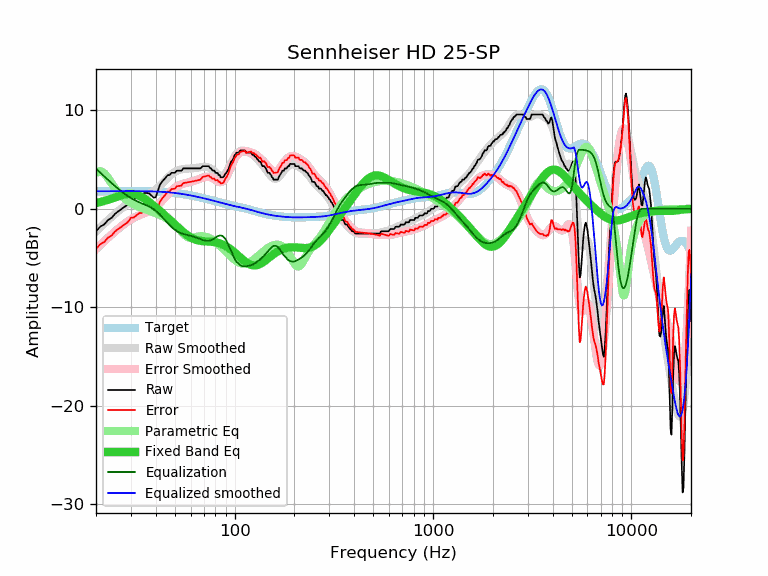

The file beside this chart, header and first rows:
frequency, raw, error, smoothed, error_smoothed, equalization, parametric_eq, equalized_raw, equalized_smoothed, target
20, -2.28, -4.06, -2.31, -4.09, 4.09, 0.59, 1.81, 1.78, 1.78
21, -1.82, -3.60, -1.90, -3.68, 3.68, 0.69, 1.86, 1.78, 1.78
22, -1.58, -3.37, -1.51, -3.30, 3.30, 0.80, 1.72, 1.79, 1.79
23, -1.14, -2.93, -1.15, -2.93, 2.93, 0.92, 1.79, 1.79, 1.79
24, -0.91, -2.70, -0.81, -2.60, 2.60, 1.04, 1.69, 1.79, 1.79
25, -0.49, -2.28, -0.49, -2.28, 2.28, 1.16, 1.79, 1.79, 1.79
26, -0.23, -2.02, -0.20, -2.00, 2.00, 1.28, 1.77, 1.79, 1.79
27, 0.00, -1.79, 0.06, -1.73, 1.73, 1.38, 1.73, 1.79, 1.79
28, 0.23, -1.56, 0.30, -1.49, 1.49, 1.46, 1.72, 1.79, 1.79
29, 0.46, -1.33, 0.52, -1.28, 1.28, 1.51, 1.74, 1.80, 1.79
30, 0.89, -0.90, 0.71, -1.09, 1.09, 1.52, 1.98, 1.79, 1.79
31, 0.91, -0.88, 0.87, -0.92, 0.92, 1.50, 1.83, 1.79, 1.79
32, 1.14, -0.65, 1.01, -0.78, 0.78, 1.43, 1.92, 1.79, 1.79
33, 1.35, -0.44, 1.13, -0.66, 0.66, 1.33, 2.01, 1.79, 1.79
34, 1.37, -0.42, 1.23, -0.55, 0.55, 1.20, 1.92, 1.79, 1.79
35, 1.60, -0.19, 1.33, -0.45, 0.45, 1.05, 2.05, 1.79, 1.79
36, 1.60, -0.18, 1.43, -0.35, 0.35, 0.88, 1.95, 1.78, 1.78
37, 1.57, -0.21, 1.54, -0.24, 0.24, 0.70, 1.81, 1.78, 1.78
38, 1.37, -0.40, 1.66, -0.11, 0.11, 0.52, 1.48, 1.77, 1.77
39, 1.14, -0.62, 1.79, 0.03, -0.03, 0.33, 1.11, 1.76, 1.76
40, 1.17, -0.59, 1.95, 0.20, -0.20, 0.15, 0.97, 1.75, 1.76
41, 1.82, 0.07, 2.13, 0.38, -0.38, -0.03, 1.44, 1.75, 1.75
42, 2.45, 0.71, 2.32, 0.59, -0.59, -0.22, 1.86, 1.74, 1.74
43, 2.74, 1.02, 2.53, 0.80, -0.80, -0.40, 1.94, 1.72, 1.72
44, 2.96, 1.25, 2.74, 1.03, -1.03, -0.58, 1.93, 1.71, 1.71
45, 3.19, 1.49, 2.95, 1.25, -1.25, -0.75, 1.94, 1.70, 1.70
46, 3.42, 1.74, 3.14, 1.46, -1.46, -0.93, 1.96, 1.68, 1.68
47, 3.42, 1.76, 3.33, 1.66, -1.66, -1.10, 1.76, 1.66, 1.66
48, 3.65, 2.00, 3.49, 1.84, -1.84, -1.27, 1.81, 1.65, 1.65
49, 3.65, 2.02, 3.63, 2.00, -2.00, -1.44, 1.65, 1.63, 1.63
50, 3.65, 2.04, 3.75, 2.14, -2.14, -1.60, 1.51, 1.61, 1.61
51, 3.87, 2.28, 3.84, 2.25, -2.25, -1.76, 1.62, 1.59, 1.59
52, 3.87, 2.31, 3.91, 2.35, -2.35, -1.92, 1.52, 1.56, 1.56
53, 3.87, 2.33, 3.97, 2.42, -2.42, -2.07, 1.45, 1.54, 1.54
54, 3.87, 2.35, 4.01, 2.49, -2.49, -2.21, 1.38, 1.52, 1.52
55, 4.10, 2.61, 4.03, 2.54, -2.54, -2.35, 1.56, 1.49, 1.49
56, 4.10, 2.63, 4.05, 2.59, -2.59, -2.48, 1.51, 1.47, 1.47
57, 4.10, 2.66, 4.07, 2.63, -2.63, -2.60, 1.47, 1.44, 1.44
58, 4.10, 2.69, 4.08, 2.67, -2.67, -2.71, 1.43, 1.41, 1.41
59, 4.10, 2.71, 4.09, 2.70, -2.70, -2.81, 1.40, 1.39, 1.39
60, 4.10, 2.74, 4.10, 2.74, -2.74, -2.90, 1.36, 1.36, 1.36
61, 4.10, 2.77, 4.11, 2.78, -2.78, -2.97, 1.32, 1.33, 1.33
62, 4.10, 2.80, 4.12, 2.82, -2.82, -3.04, 1.28, 1.30, 1.30
63, 4.10, 2.83, 4.13, 2.86, -2.86, -3.10, 1.24, 1.27, 1.27
64, 4.10, 2.86, 4.15, 2.91, -2.91, -3.15, 1.19, 1.24, 1.24
65, 4.10, 2.89, 4.17, 2.96, -2.96, -3.19, 1.14, 1.21, 1.21
66, 4.10, 2.92, 4.20, 3.01, -3.01, -3.22, 1.09, 1.18, 1.18
67, 4.10, 2.95, 4.22, 3.06, -3.06, -3.24, 1.04, 1.15, 1.15
68, 4.20, 3.08, 4.24, 3.12, -3.12, -3.26, 1.08, 1.13, 1.12
69, 4.33, 3.23, 4.26, 3.16, -3.16, -3.28, 1.17, 1.10, 1.10
70, 4.33, 3.26, 4.27, 3.20, -3.20, -3.29, 1.13, 1.07, 1.07
71, 4.33, 3.29, 4.27, 3.23, -3.23, -3.30, 1.10, 1.04, 1.04
72, 4.33, 3.32, 4.26, 3.25, -3.25, -3.31, 1.08, 1.01, 1.01
73, 4.33, 3.35, 4.23, 3.26, -3.26, -3.31, 1.07, 0.98, 0.98
74, 4.33, 3.38, 4.19, 3.25, -3.25, -3.32, 1.08, 0.95, 0.95
75, 4.16, 3.24, 4.14, 3.22, -3.22, -3.33, 0.94, 0.92, 0.92
76, 4.10, 3.21, 4.07, 3.18, -3.18, -3.34, 0.92, 0.89, 0.89
77, 3.92, 3.06, 3.98, 3.13, -3.13, -3.35, 0.79, 0.86, 0.86
78, 3.87, 3.04, 3.89, 3.06, -3.06, -3.36, 0.81, 0.83, 0.83
79, 3.87, 3.07, 3.79, 2.99, -2.99, -3.38, 0.88, 0.80, 0.80
... 553 more rows
